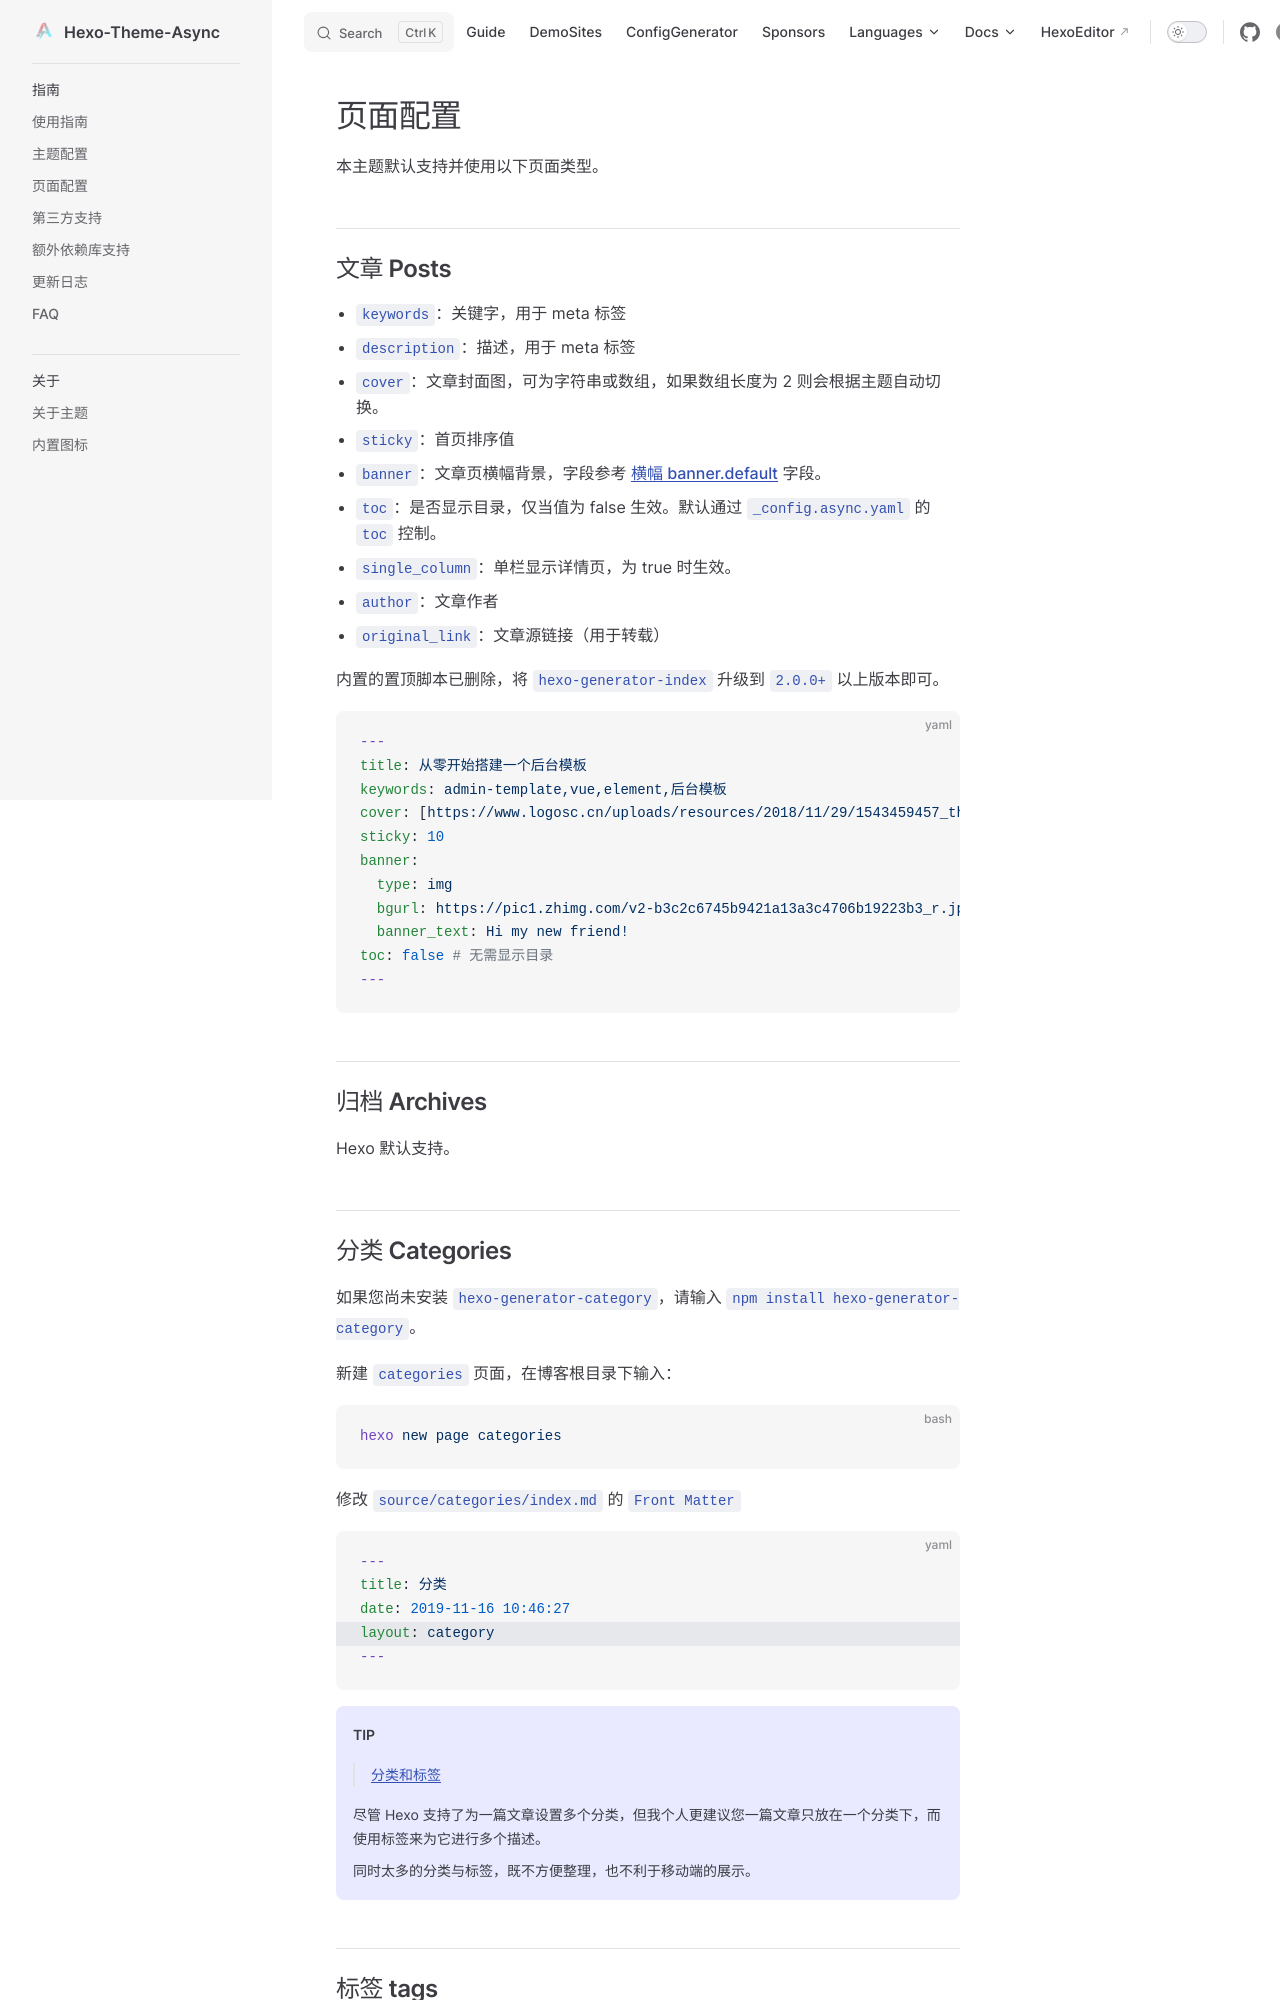

repository: MaLuns/hexo-theme-async · page: guide/page.html · generator: jekyll

# 页面配置

本主题默认支持并使用以下页面类型。

## 文章 Posts

- `keywords`：关键字，用于 meta 标签
- `description`：描述，用于 meta 标签
- `cover`：文章封面图，可为字符串或数组，如果数组长度为 2 则会根据主题自动切换。
- `sticky`：首页排序值
- `banner`：文章页横幅背景，字段参考 [横幅 banner.default](/guide/config.html#横幅-banner) 字段。
- `toc`：是否显示目录，仅当值为 false 生效。默认通过 `_config.async.yaml` 的 `toc` 控制。
- `single_column`：单栏显示详情页，为 true 时生效。
- `author`：文章作者
- `original_link`：文章源链接（用于转载）

内置的置顶脚本已删除，将 `hexo-generator-index` 升级到 `2.0.0+` 以上版本即可。

```yaml
---
title: 从零开始搭建一个后台模板
keywords: admin-template,vue,element,后台模板
cover: [https://www.logosc.cn/uploads/resources/2018/11/29/1543459457_thumb.jpg]
sticky: 10
banner:
  type: img
  bgurl: https://pic1.zhimg.com/v2-b3c2c6745b9421a13a3c4706b19223b3_r.jpg
  banner_text: Hi my new friend!
toc: false # 无需显示目录
---
```

## 归档 Archives

Hexo 默认支持。

## 分类 Categories

如果您尚未安装 `hexo-generator-category`，请输入 `npm install hexo-generator-category`。

新建 `categories` 页面，在博客根目录下输入：

```bash
hexo new page categories
```

修改 `source/categories/index.md` 的 `Front Matter`

```yaml {4}
---
title: 分类
date: 2019-11-16 10:46:27
layout: category
---
```

::: tip

> [分类和标签](https://hexo.io/zh-cn/docs/front-matter.html#%E5%88%86%E7%B1%BB%E5%92%8C%E6%A0%87%E7%AD%BE)

尽管 Hexo 支持了为一篇文章设置多个分类，但我个人更建议您一篇文章只放在一个分类下，而使用标签来为它进行多个描述。

同时太多的分类与标签，既不方便整理，也不利于移动端的展示。

:::

## 标签 tags

如果您尚未安装 `hexo-generator-tag`，请输入 `npm install hexo-generator-tag`。

新建 `tags` 页面，在博客根目录下输入：

```bash
hexo new page tags
```

修改 `source/tags/index.md` 的 `Front Matter`

```yaml {4}
---
title: 标签
date: 2019-11-16 10:46:27
layout: tag
---
```
